Run: headless pygame with SDL's dummy video driver; simulated clock (each Clock.tick advances the game by its frame time, no real sleeping); random seed 0; keys injected as events and as key.get_pressed() state; mouse plan: one left click at the window centre at the start of phase 2, then a move to the lower-right quarter at the start of phase 3.
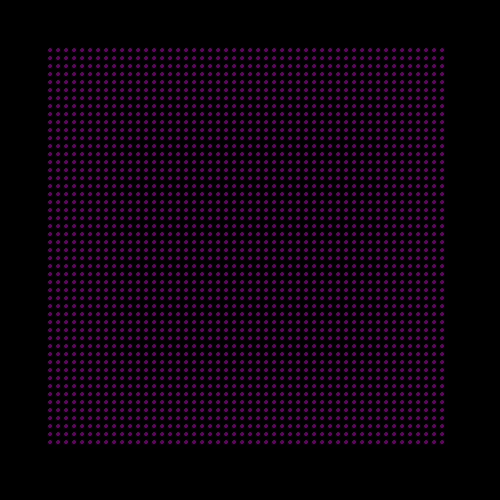
Frame 1 of 4 · flips 1–60 · no input
Frame 2 of 4 · flips 61–180 · clicked the window centre · tapped SPACE, RETURN · held RIGHT (→), D · screen unchanged from frame 1, image omitted
Frame 3 of 4 · flips 181–300 · moved the mouse to the lower-right quarter · held DOWN (↓), S · screen unchanged from frame 2, image omitted
Frame 4 of 4 · flips 301–420 · held LEFT (←), A, UP (↑), W · screen unchanged from frame 3, image omitted

The pygame program that drew these frames:

import copy

import pygame


class GenerateMap:
    def __init__(self):
        # Set up Pygame
        self.generated_map = []
        pygame.init()
        self.screen_size = 400
        width, height = self.screen_size + 100, self.screen_size + 100
        self.grid_size = 50
        self.screen = pygame.display.set_mode((width, height))
        self.generate_new_map()
        self.running = True

    def generate_new_map(self):
        self.generated_map = [[0 for _ in range(self.grid_size)] for _ in range(self.grid_size)]

    def act(self):
        new_map = copy.deepcopy(self.generated_map)
        len_x = len(self.generated_map)
        len_y = len(self.generated_map[0])
        for idx, row in enumerate(self.generated_map):
            for jdx, position in enumerate(row):
                min_x = max(0, idx - 1)
                max_x = min(idx + 2, self.grid_size)
                min_y = max(0, jdx - 1)
                max_y = min(jdx + 2, self.grid_size)
                pos = []
                for i in range(min_x, max_x):
                    for j in range(min_y, max_y):
                        pos.append(self.generated_map[i][j])
                diff = 0
                divisor = len(pos)
                lowest = min(pos)
                pos.remove(lowest)
                for i in pos:
                    diff += i - lowest
                goal = lowest + (diff / divisor)
                new_map[idx][jdx] += (goal - self.generated_map[idx][jdx])
        self.generated_map = new_map

    def handle_events(self):
        for event in pygame.event.get():
            if event.type == pygame.QUIT:
                self.running = False
            elif event.type == pygame.MOUSEBUTTONDOWN:
                mouse_x, mouse_y = event.pos
                if 51 < mouse_x < 449 and 51 < mouse_y < 449:
                    mouse_x -= 50
                    mouse_y -= 50
                    mouse_x /= self.screen_size / self.grid_size
                    mouse_y /= self.screen_size / self.grid_size
                    self.generated_map[int(mouse_x)][int(mouse_y)] += 1
                self.draw()

    def draw(self):
        self.screen.fill((0, 0, 0))
        for idx, i in enumerate(self.generated_map):
            for jdx, j in enumerate(i):
                pygame.draw.circle(self.screen, (100, min(255, 255 * j), 100),
                                   (idx * (self.screen_size / self.grid_size) + 50,
                                    jdx * (self.screen_size / self.grid_size) + 50), 2)
        pygame.display.flip()

    def run(self):
        self.draw()
        while self.running:
            self.handle_events()
            self.act()
            self.draw()
            pygame.time.delay(50)


newmap = GenerateMap()
newmap.run()
